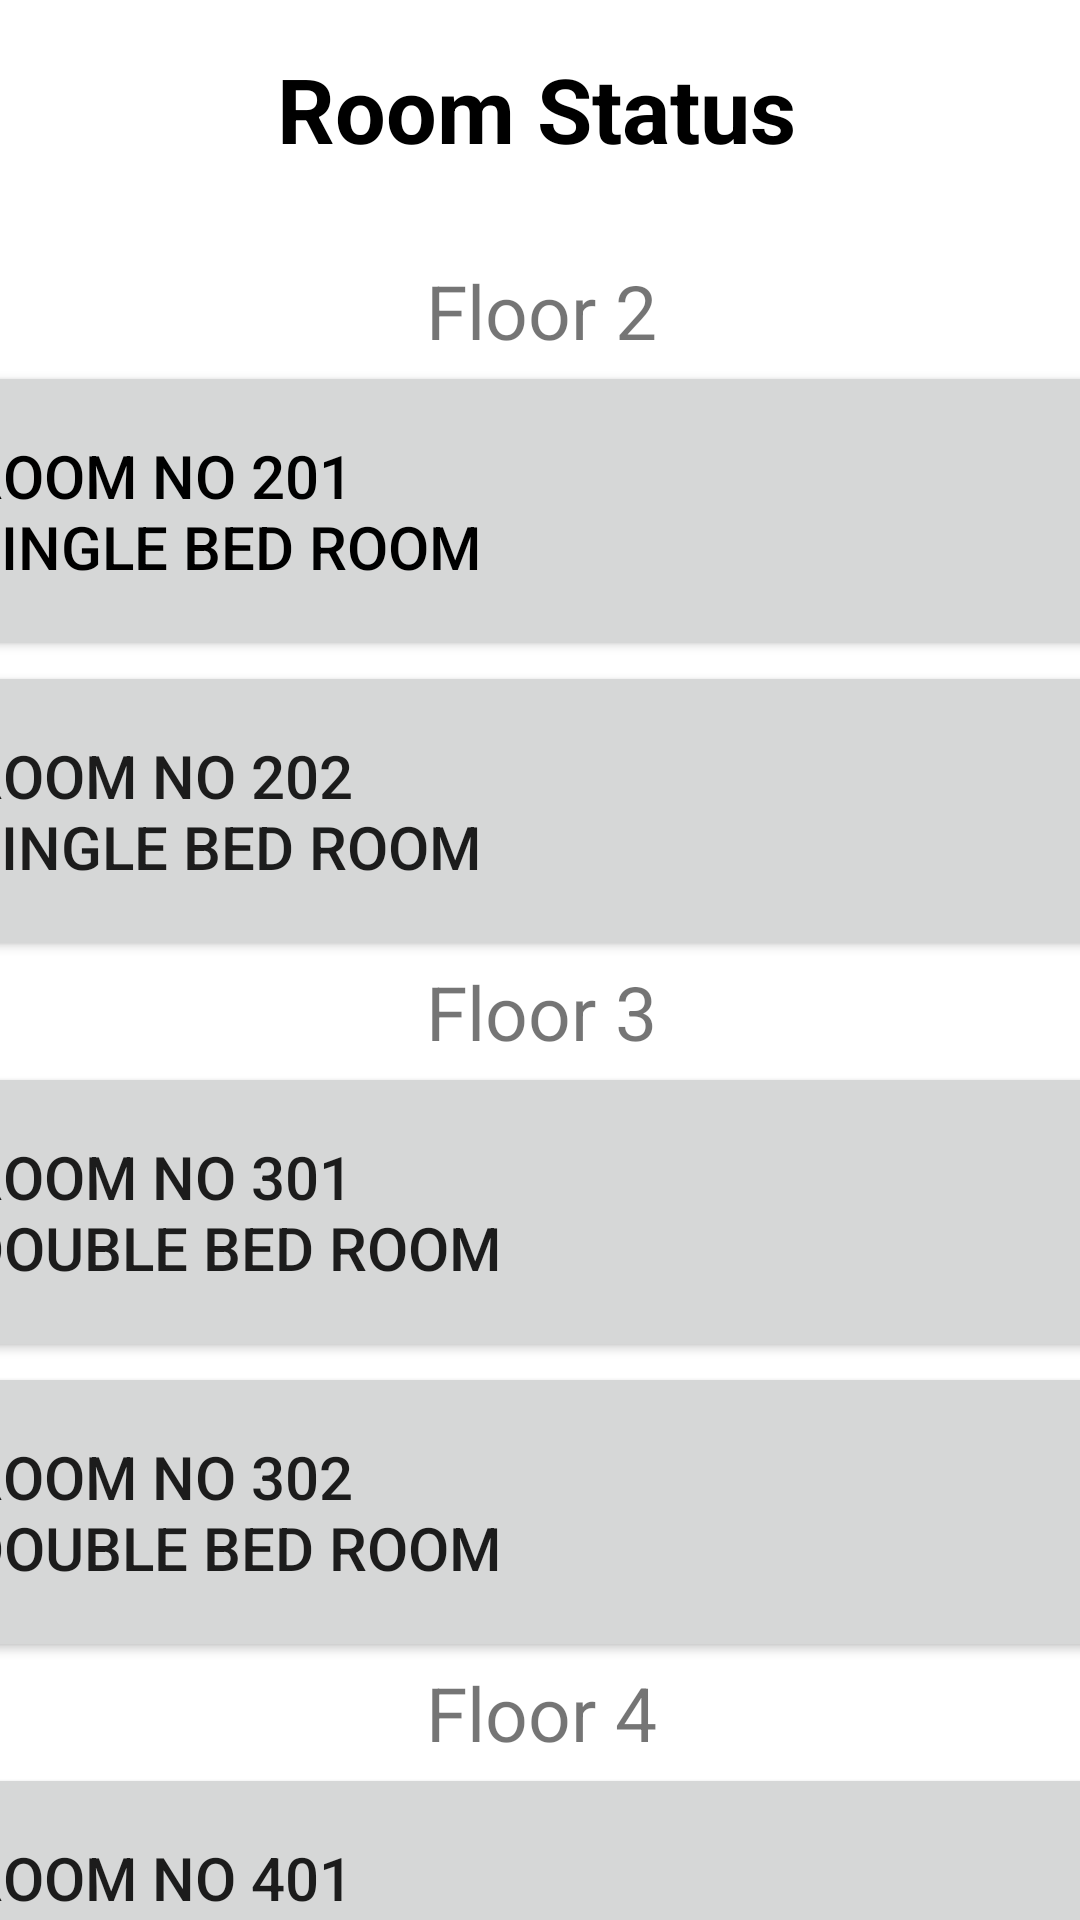

Reconstruct the res/layout file that produces this screen, plus the resources it refers to.
<!-- AndroidManifest.xml: application theme Theme.MySweetHome -->
<!-- res/layout/room_status.xml -->
<?xml version="1.0" encoding="utf-8"?>
<androidx.constraintlayout.widget.ConstraintLayout xmlns:android="http://schemas.android.com/apk/res/android"
    xmlns:app="http://schemas.android.com/apk/res-auto"
    xmlns:tools="http://schemas.android.com/tools"
    android:layout_width="match_parent"
    android:layout_height="match_parent"
    tools:context=".RoomStatus">

    <TextView
        android:id="@+id/textView21"
        android:layout_width="303dp"
        android:layout_height="44dp"
        android:layout_marginStart="152dp"
        android:layout_marginTop="16dp"
        android:layout_marginEnd="141dp"
        android:text="Room Status"
        android:textAlignment="center"
        android:textAllCaps="false"
        android:textColor="@color/black"
        android:textSize="30sp"
        android:textStyle="bold"
        app:layout_constraintEnd_toEndOf="parent"
        app:layout_constraintHorizontal_bias="0.529"
        app:layout_constraintStart_toStartOf="parent"
        app:layout_constraintTop_toTopOf="parent" />

    <ScrollView
        android:layout_width="408dp"
        android:layout_height="667dp"
        android:translationY="70sp"
        app:layout_constraintBottom_toBottomOf="parent"
        app:layout_constraintEnd_toEndOf="parent"
        app:layout_constraintStart_toStartOf="parent"
        app:layout_constraintTop_toBottomOf="@+id/textView21">

        <LinearLayout
            android:layout_width="match_parent"
            android:layout_height="wrap_content"
            android:orientation="vertical">

            <TextView
                android:id="@+id/label1"
                android:layout_width="match_parent"
                android:layout_height="wrap_content"
                android:text="Floor 2"
                android:textAlignment="center"
                android:textSize="25sp" />

            <Button
                android:id="@+id/room201"
                android:layout_width="match_parent"
                android:layout_height="100sp"
                android:text="Room No 201                                             Single Bed Room"
                android:textAlignment="textStart"
                android:textColor="@color/black"
                android:textSize="20sp"
                app:backgroundTintMode="src_over" />

            <Button
                android:id="@+id/room202"
                android:layout_width="match_parent"
                android:layout_height="100sp"
                android:text="Room No 202                                             Single Bed Room"
                android:textAlignment="textStart"
                android:textSize="20sp" />

            <TextView
                android:id="@+id/label2"
                android:layout_width="match_parent"
                android:layout_height="wrap_content"
                android:text="Floor 3"
                android:textAlignment="center"
                android:textSize="25sp" />

            <Button
                android:id="@+id/room301"
                android:layout_width="match_parent"
                android:layout_height="100sp"
                android:text="Room No 301                                             Double Bed Room"
                android:textAlignment="textStart"
                android:textSize="20sp" />

            <Button
                android:id="@+id/room302"
                android:layout_width="match_parent"
                android:layout_height="100sp"
                android:text="Room No 302                                             Double Bed Room"
                android:textAlignment="textStart"
                android:textSize="20sp" />

            <TextView
                android:id="@+id/label3"
                android:layout_width="match_parent"
                android:layout_height="wrap_content"
                android:text="Floor 4"
                android:textAlignment="center"
                android:textSize="25sp" />

            <Button
                android:id="@+id/room401"
                android:layout_width="match_parent"
                android:layout_height="100sp"
                android:text="Room No 401                                             Deluxe Room"
                android:textAlignment="textStart"
                android:textSize="20sp" />

            <Button
                android:id="@+id/room402"
                android:layout_width="match_parent"
                android:layout_height="100sp"
                android:text="Room No 402                                             Deluxe Room"
                android:textAlignment="textStart"
                android:textSize="20sp" />

            <TextView
                android:id="@+id/label4"
                android:layout_width="match_parent"
                android:layout_height="wrap_content"
                android:text="Floor 5"
                android:textAlignment="center"
                android:textSize="25sp" />

            <Button
                android:id="@+id/room501"
                android:layout_width="match_parent"
                android:layout_height="100sp"
                android:text="Room No 501                                             Queen Room"
                android:textAlignment="textStart"
                android:textSize="20sp" />

            <Button
                android:id="@+id/room502"
                android:layout_width="match_parent"
                android:layout_height="100sp"
                android:text="Room No 502                                             Queen Room"
                android:textAlignment="textStart"
                android:textSize="20sp" />

            <TextView
                android:id="@+id/label6"
                android:layout_width="match_parent"
                android:layout_height="wrap_content"
                android:textAlignment="center"
                android:textSize="25sp" />

            <TextView
                android:id="@+id/label8"
                android:layout_width="match_parent"
                android:layout_height="wrap_content"
                android:textAlignment="center"
                android:textSize="25sp" />

            <TextView
                android:id="@+id/label5"
                android:layout_width="match_parent"
                android:layout_height="wrap_content"
                android:textAlignment="center" />

            <TextView
                android:id="@+id/label7"
                android:layout_width="match_parent"
                android:layout_height="wrap_content"
                android:textAlignment="center"
                android:textSize="25sp" />

            <TextView
                android:id="@+id/label"
                android:layout_width="match_parent"
                android:layout_height="wrap_content"
                android:textAlignment="center"
                android:textSize="25sp" />

        </LinearLayout>
    </ScrollView>
</androidx.constraintlayout.widget.ConstraintLayout>
<!-- resources referenced by this layout -->
<resources>
  <color name="black">#FF000000</color>
  <style name="Theme.MySweetHome" parent="Theme.MaterialComponents.DayNight.DarkActionBar">
          
          <item name="colorPrimary">@color/F2C94C</item>
          <item name="colorPrimaryVariant">@color/black</item>
          <item name="colorOnPrimary">@color/black</item>
          
          <item name="colorSecondary">@color/teal_200</item>
          <item name="colorSecondaryVariant">@color/teal_700</item>
          <item name="colorOnSecondary">@color/black</item>
          
          <item name="android:statusBarColor" tools:targetApi="l">?attr/colorPrimaryVariant</item>
         
          
      </style>
  <color name="F2C94C">#F2C94C</color>
  <color name="teal_200">#FF03DAC5</color>
  <color name="teal_700">#FF018786</color>
</resources>
